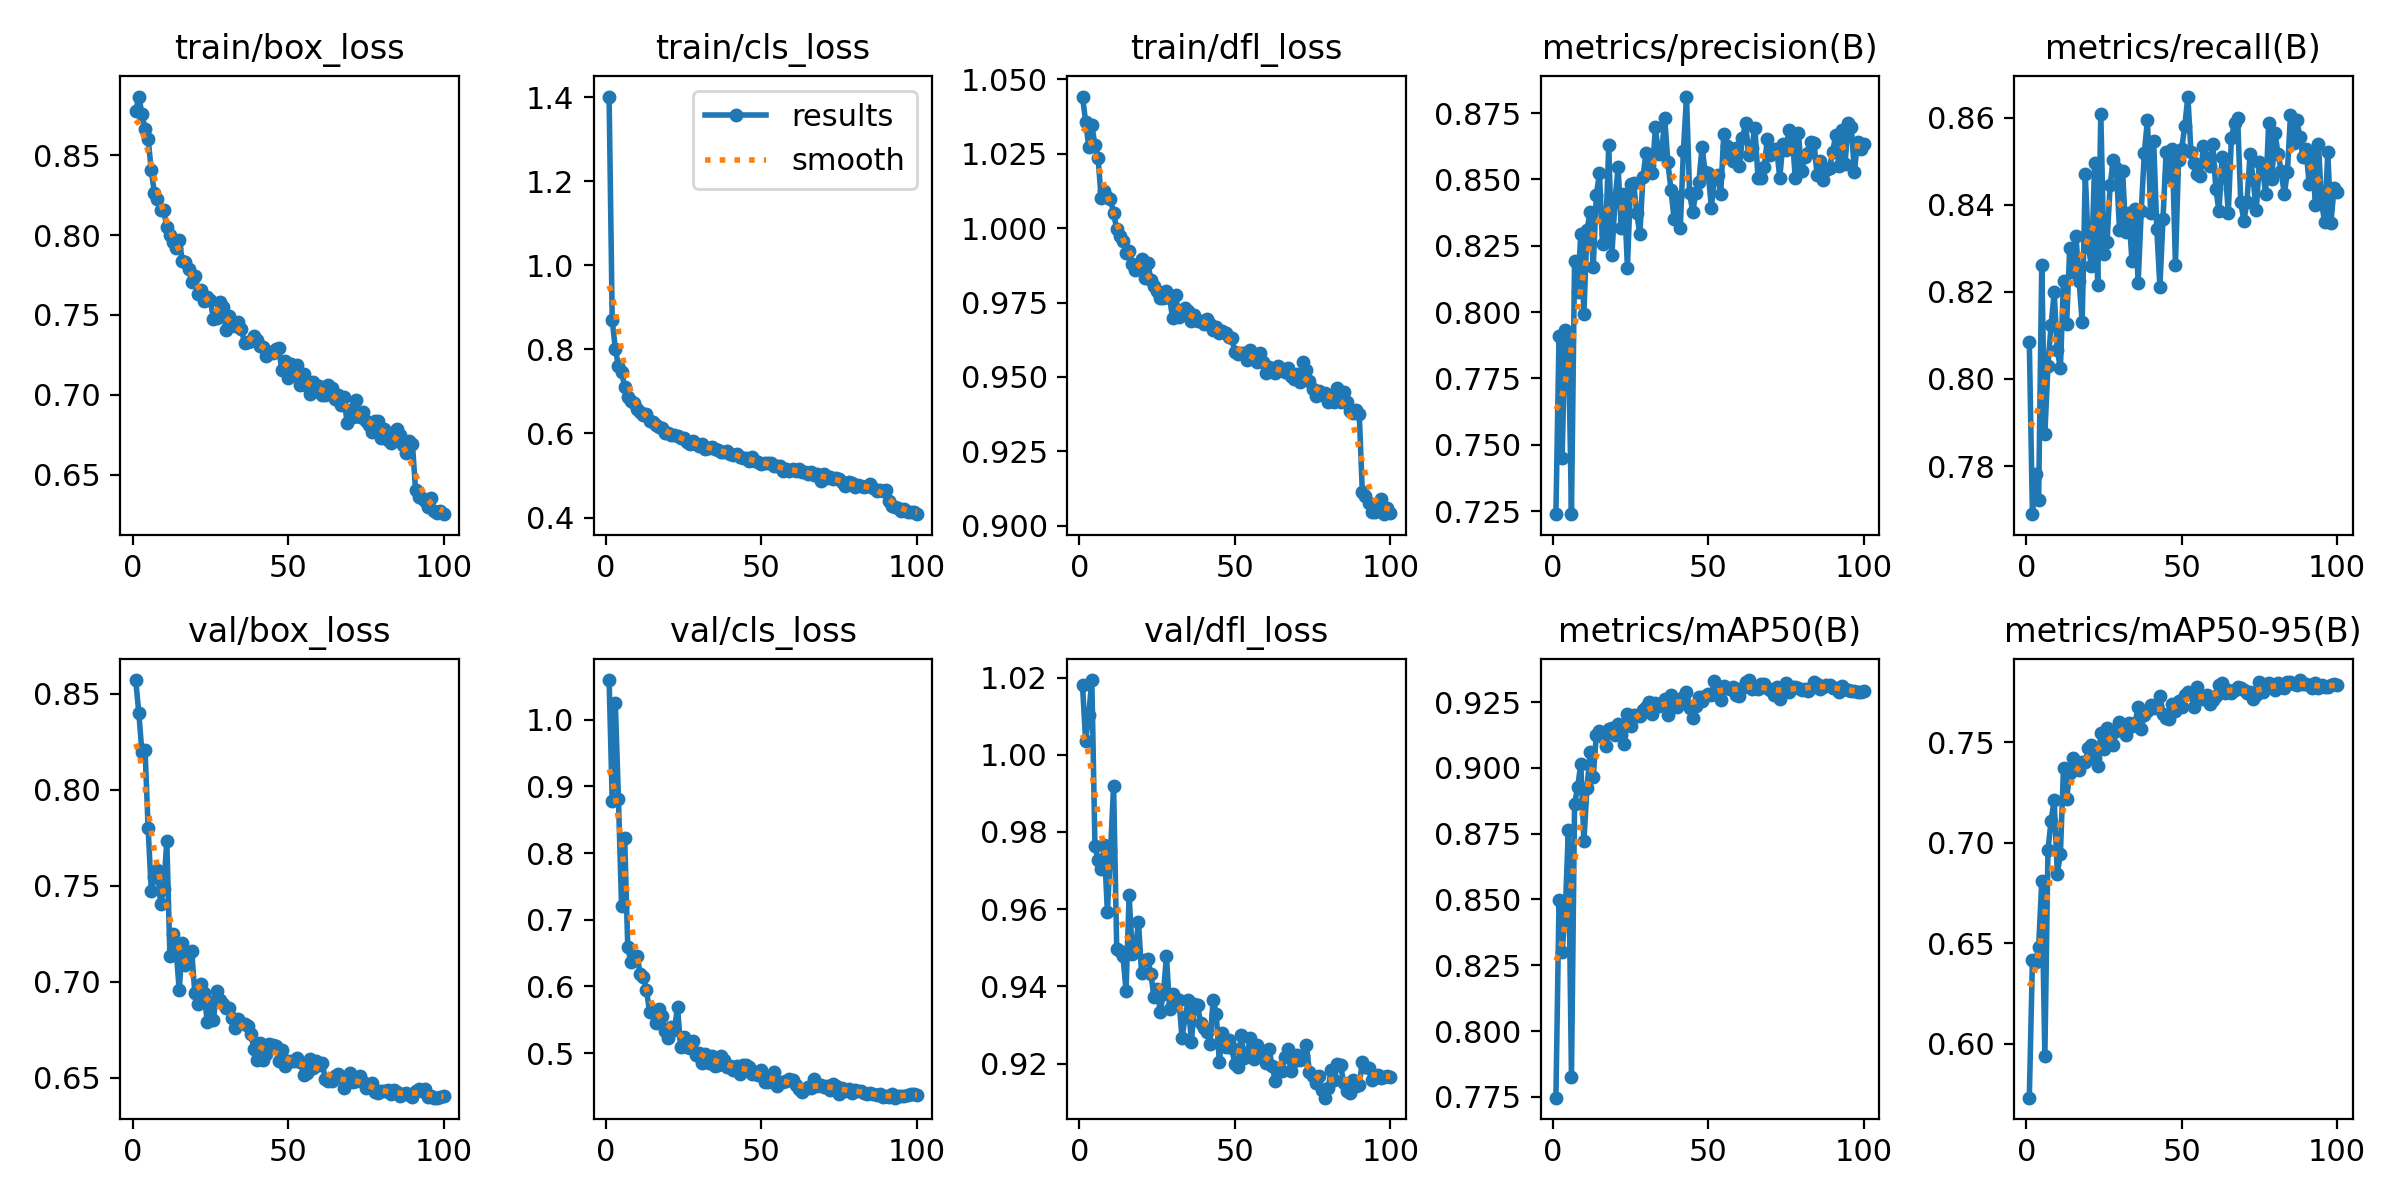

The table this chart was drawn from, first rows:
epoch, time, train/box_loss, train/cls_loss, train/dfl_loss, metrics/precision(B), metrics/recall(B), metrics/mAP50(B), metrics/mAP50-95(B), val/box_loss, val/cls_loss, val/dfl_loss, lr/pg0, lr/pg1, lr/pg2
1, 49.35, 0.8775, 1.401, 1.044, 0.7239, 0.8084, 0.7747, 0.5732, 0.8572, 1.06, 1.018, 0.0006617, 0.0006617, 0.0006617
2, 91.41, 0.8867, 0.869, 1.036, 0.791, 0.7689, 0.8498, 0.6415, 0.8402, 0.8779, 1.003, 0.001315, 0.001315, 0.001315
3, 133, 0.8759, 0.8013, 1.027, 0.745, 0.7782, 0.8302, 0.6409, 0.8195, 1.025, 1.01, 0.001956, 0.001956, 0.001956
4, 174.8, 0.8663, 0.76, 1.034, 0.7933, 0.7723, 0.8454, 0.6482, 0.821, 0.8817, 1.019, 0.001941, 0.001941, 0.001941
5, 216.1, 0.8602, 0.7462, 1.028, 0.792, 0.8262, 0.8763, 0.6808, 0.78, 0.7209, 0.9764, 0.001921, 0.001921, 0.001921
6, 257.5, 0.8404, 0.7103, 1.024, 0.7239, 0.7874, 0.7824, 0.5942, 0.7475, 0.8229, 0.9727, 0.001901, 0.001901, 0.001901
7, 321.4, 0.8265, 0.6861, 1.01, 0.8194, 0.8031, 0.8864, 0.6962, 0.7547, 0.6584, 0.9703, 0.001881, 0.001881, 0.001881
8, 364.7, 0.8228, 0.676, 1.013, 0.8077, 0.8123, 0.8926, 0.711, 0.7584, 0.6365, 0.9765, 0.001861, 0.001861, 0.001861
9, 406.3, 0.8156, 0.6717, 1.01, 0.8295, 0.8199, 0.9016, 0.7213, 0.7407, 0.6429, 0.9593, 0.001842, 0.001842, 0.001842
10, 448.6, 0.8157, 0.6585, 1.01, 0.7993, 0.8066, 0.8722, 0.6845, 0.7482, 0.6462, 0.9749, 0.001822, 0.001822, 0.001822
11, 490.5, 0.8047, 0.6503, 1.005, 0.831, 0.8025, 0.8925, 0.6946, 0.7735, 0.6188, 0.9919, 0.001802, 0.001802, 0.001802
12, 531.6, 0.8002, 0.6441, 0.9998, 0.8376, 0.8226, 0.9059, 0.7374, 0.7134, 0.6148, 0.9497, 0.001782, 0.001782, 0.001782
13, 572.7, 0.7955, 0.6453, 0.9974, 0.817, 0.8127, 0.8967, 0.722, 0.7249, 0.5948, 0.9493, 0.001762, 0.001762, 0.001762
14, 613.8, 0.7916, 0.6301, 0.9956, 0.8441, 0.8301, 0.9125, 0.7347, 0.7165, 0.5622, 0.9479, 0.001743, 0.001743, 0.001743
15, 655.3, 0.7971, 0.6269, 0.9917, 0.8523, 0.8247, 0.9141, 0.7422, 0.6957, 0.5613, 0.9389, 0.001723, 0.001723, 0.001723
16, 696.4, 0.7835, 0.6205, 0.9922, 0.8257, 0.8329, 0.9116, 0.7385, 0.7201, 0.545, 0.9637, 0.001703, 0.001703, 0.001703
17, 737.5, 0.7832, 0.6151, 0.9879, 0.8296, 0.8226, 0.9084, 0.7363, 0.7086, 0.5667, 0.9485, 0.001683, 0.001683, 0.001683
18, 778.4, 0.779, 0.6135, 0.9858, 0.8629, 0.813, 0.9149, 0.74, 0.7144, 0.5554, 0.9497, 0.001663, 0.001663, 0.001663
19, 819.1, 0.7704, 0.6001, 0.9874, 0.8214, 0.847, 0.915, 0.74, 0.7162, 0.5332, 0.9567, 0.001644, 0.001644, 0.001644
20, 860, 0.7742, 0.6018, 0.9898, 0.8418, 0.8303, 0.9125, 0.7472, 0.6944, 0.523, 0.9434, 0.001624, 0.001624, 0.001624
21, 900.8, 0.7631, 0.5958, 0.9831, 0.8547, 0.8259, 0.9165, 0.7487, 0.6883, 0.5397, 0.9468, 0.001604, 0.001604, 0.001604
22, 941.4, 0.7653, 0.5959, 0.9883, 0.8319, 0.8495, 0.9126, 0.7423, 0.699, 0.5348, 0.9471, 0.001584, 0.001584, 0.001584
23, 982.5, 0.7588, 0.5941, 0.9826, 0.8443, 0.8215, 0.909, 0.7383, 0.6945, 0.5693, 0.9431, 0.001564, 0.001564, 0.001564
24, 1024, 0.7615, 0.5892, 0.9804, 0.8167, 0.861, 0.9204, 0.7545, 0.6792, 0.5093, 0.9372, 0.001545, 0.001545, 0.001545
25, 1065, 0.7592, 0.5884, 0.979, 0.8483, 0.8288, 0.9161, 0.7469, 0.6893, 0.5239, 0.9394, 0.001525, 0.001525, 0.001525
26, 1105, 0.7476, 0.5806, 0.9764, 0.8486, 0.8315, 0.9201, 0.7569, 0.6802, 0.5088, 0.9334, 0.001505, 0.001505, 0.001505
27, 1146, 0.748, 0.5737, 0.9764, 0.8372, 0.8445, 0.9198, 0.7503, 0.6953, 0.5084, 0.9381, 0.001485, 0.001485, 0.001485
28, 1187, 0.7583, 0.5813, 0.9788, 0.8293, 0.8503, 0.9195, 0.7485, 0.6905, 0.5177, 0.9478, 0.001465, 0.001465, 0.001465
29, 1228, 0.7548, 0.5759, 0.9765, 0.851, 0.8484, 0.9219, 0.7555, 0.6883, 0.4969, 0.9342, 0.001446, 0.001446, 0.001446
30, 1268, 0.7405, 0.5703, 0.9697, 0.8601, 0.8343, 0.9229, 0.7599, 0.6864, 0.5001, 0.938, 0.001426, 0.001426, 0.001426
31, 1309, 0.749, 0.5747, 0.9774, 0.8556, 0.8478, 0.9249, 0.7567, 0.6862, 0.4859, 0.9368, 0.001406, 0.001406, 0.001406
32, 1350, 0.7434, 0.562, 0.9701, 0.8524, 0.8338, 0.9203, 0.7537, 0.6813, 0.4988, 0.9365, 0.001386, 0.001386, 0.001386
33, 1391, 0.7428, 0.5651, 0.9718, 0.8696, 0.8383, 0.9244, 0.7596, 0.6761, 0.4855, 0.9266, 0.001366, 0.001366, 0.001366
34, 1432, 0.7456, 0.5673, 0.9731, 0.8594, 0.8272, 0.9236, 0.758, 0.6807, 0.4951, 0.932, 0.001347, 0.001347, 0.001347
35, 1473, 0.7414, 0.5619, 0.9721, 0.8599, 0.839, 0.9245, 0.7594, 0.6786, 0.4814, 0.9363, 0.001327, 0.001327, 0.001327
36, 1513, 0.7323, 0.5615, 0.9689, 0.8731, 0.8221, 0.9261, 0.7676, 0.6781, 0.4817, 0.9255, 0.001307, 0.001307, 0.001307
37, 1554, 0.7329, 0.5548, 0.9708, 0.8566, 0.8385, 0.92, 0.7567, 0.6771, 0.496, 0.9354, 0.001287, 0.001287, 0.001287
38, 1595, 0.7335, 0.555, 0.9689, 0.8461, 0.852, 0.9275, 0.7637, 0.673, 0.4901, 0.9351, 0.001267, 0.001267, 0.001267
39, 1636, 0.7365, 0.558, 0.9688, 0.8352, 0.8596, 0.9257, 0.7658, 0.6653, 0.4785, 0.9305, 0.001248, 0.001248, 0.001248
40, 1677, 0.7343, 0.5517, 0.9677, 0.8433, 0.8382, 0.9233, 0.7688, 0.6595, 0.4808, 0.9292, 0.001228, 0.001228, 0.001228
41, 1719, 0.7306, 0.5494, 0.9694, 0.8315, 0.8546, 0.926, 0.767, 0.668, 0.4742, 0.9282, 0.001208, 0.001208, 0.001208
42, 1760, 0.7299, 0.5509, 0.9679, 0.8607, 0.8345, 0.9267, 0.768, 0.6594, 0.4803, 0.9252, 0.001188, 0.001188, 0.001188
43, 1801, 0.7246, 0.5436, 0.9658, 0.8812, 0.8212, 0.9289, 0.7731, 0.6624, 0.4688, 0.9365, 0.001168, 0.001168, 0.001168
44, 1842, 0.7269, 0.5413, 0.9669, 0.8447, 0.8368, 0.9227, 0.764, 0.6678, 0.482, 0.9329, 0.001149, 0.001149, 0.001149
45, 1882, 0.7262, 0.5409, 0.9647, 0.8378, 0.8521, 0.9191, 0.7619, 0.6674, 0.4827, 0.9205, 0.001129, 0.001129, 0.001129
46, 1923, 0.7288, 0.5355, 0.9654, 0.8449, 0.8464, 0.9237, 0.7615, 0.6666, 0.4785, 0.9279, 0.001109, 0.001109, 0.001109
47, 1964, 0.7291, 0.5445, 0.9646, 0.8492, 0.8528, 0.9271, 0.7693, 0.659, 0.4685, 0.9242, 0.001089, 0.001089, 0.001089
48, 2005, 0.7153, 0.5338, 0.9633, 0.8623, 0.8262, 0.9254, 0.7658, 0.6647, 0.4723, 0.926, 0.001069, 0.001069, 0.001069
49, 2046, 0.7211, 0.5311, 0.9631, 0.8526, 0.8503, 0.9272, 0.7704, 0.6561, 0.467, 0.924, 0.00105, 0.00105, 0.00105
50, 2086, 0.7104, 0.5273, 0.9583, 0.8523, 0.8528, 0.928, 0.7673, 0.6588, 0.4741, 0.9198, 0.00103, 0.00103, 0.00103
51, 2127, 0.7194, 0.5289, 0.9577, 0.8393, 0.8582, 0.9278, 0.7734, 0.6586, 0.4566, 0.9191, 0.00101, 0.00101, 0.00101
52, 2168, 0.7125, 0.5285, 0.958, 0.8509, 0.8649, 0.9329, 0.7752, 0.6586, 0.4563, 0.9275, 0.0009902, 0.0009902, 0.0009902
53, 2209, 0.7186, 0.5287, 0.958, 0.8516, 0.8521, 0.9309, 0.7742, 0.6603, 0.4647, 0.9214, 0.0009704, 0.0009704, 0.0009704
54, 2250, 0.706, 0.5218, 0.9556, 0.8445, 0.8496, 0.9256, 0.7674, 0.6583, 0.4715, 0.9228, 0.0009506, 0.0009506, 0.0009506
55, 2291, 0.7129, 0.5217, 0.9589, 0.8672, 0.8471, 0.9309, 0.7775, 0.6518, 0.4512, 0.9266, 0.0009308, 0.0009308, 0.0009308
56, 2332, 0.7055, 0.5227, 0.957, 0.8624, 0.8467, 0.9302, 0.7728, 0.6524, 0.457, 0.9211, 0.000911, 0.000911, 0.000911
57, 2372, 0.7006, 0.5111, 0.9549, 0.8597, 0.8536, 0.9299, 0.7717, 0.6599, 0.4574, 0.9247, 0.0008912, 0.0008912, 0.0008912
58, 2413, 0.7079, 0.5147, 0.9579, 0.8568, 0.8507, 0.9308, 0.7735, 0.655, 0.4586, 0.9226, 0.0008714, 0.0008714, 0.0008714
59, 2454, 0.7033, 0.5109, 0.955, 0.8618, 0.849, 0.9278, 0.7692, 0.659, 0.4609, 0.9234, 0.0008516, 0.0008516, 0.0008516
60, 2495, 0.7055, 0.5155, 0.9513, 0.8549, 0.8539, 0.9274, 0.7712, 0.6567, 0.4596, 0.9202, 0.0008318, 0.0008318, 0.0008318
... 40 more rows
